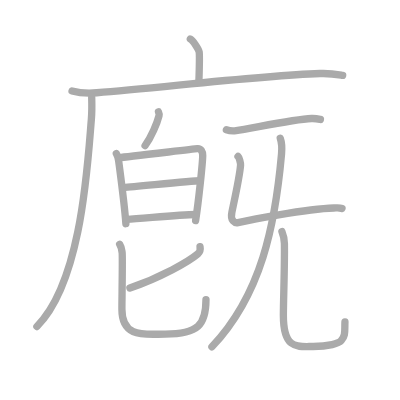
t = 0.00 s
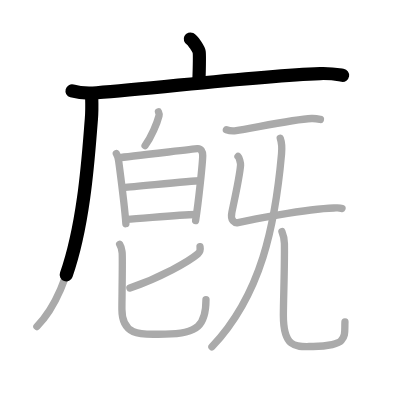
t = 2.75 s
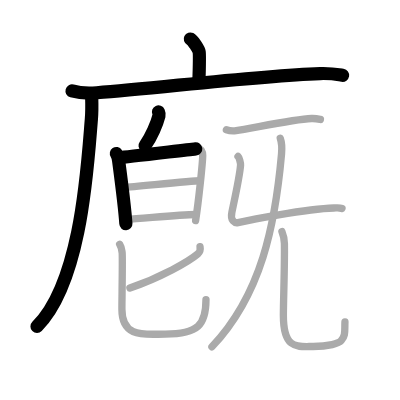
t = 5.50 s
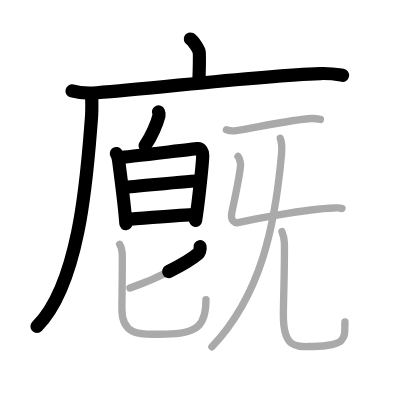
t = 8.50 s
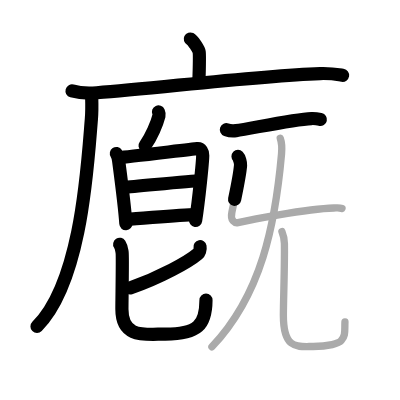
t = 11.25 s
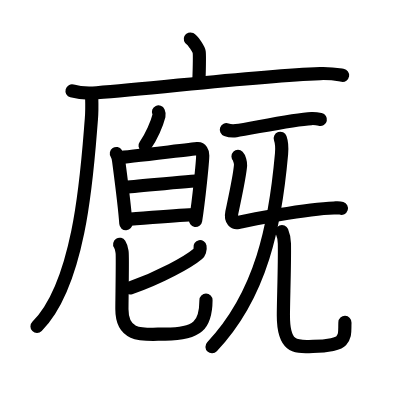
t = 14.00 s

The animated SVG that drew these frames (rendered in a browser with its animation timeline set to each time). Animation: 14 SMIL elements (animate=14); one cycle of 14.00 s.

<?xml version="1.0" standalone="no"?>
<!DOCTYPE svg PUBLIC "-//W3C//DTD SVG 1.1//EN"   "http://www.w3.org/Graphics/SVG/1.1/DTD/svg11.dtd">
<svg width="400px" height="400px"  version="1.1" xmlns="http://www.w3.org/2000/svg">
  <defs>
    <marker id="Triangle" viewBox="0 0 10 10" refX="0" refY="5" markerUnits="strokeWidth" markerWidth="3" style="stroke-opacity:0%;fill:#aaaaaa;" markerHeight="2" orient="auto">
      <path d="M 0 0 L 10 5 L 0 10 z" />
    </marker>
    
    <marker id="Arrow" viewBox="0 0 10 10" refX="5" refY="5" markerUnits="strokeWidth" markerWidth="1.8" style="stroke-opacity:0%;fill:#770000;" markerHeight="2" orient="auto">
      <path d="M 0 4 L 6 4 L 4 1 L 10 5 L 4 9 L 6 6 L 0 6 z" />
        <circle cx="5" cy="5" r="5" />
      </marker>
    
    <marker id="TriangleRed" viewBox="0 0 10 10" refX="0" refY="5" markerUnits="strokeWidth" markerWidth="3" style="stroke-opacity:0%;fill:#CC0000;" markerHeight="2" orient="auto">
      <path d="M 0 0 L 10 5 L 0 10 z" />
    </marker>
    
    <marker id="ArrowRed" viewBox="0 0 10 10" refX="5" refY="5" markerUnits="strokeWidth" markerWidth="1.8" style="stroke-opacity:0%;fill:#CC0000;" markerHeight="2" orient="auto">
      <path d="M 0 4 L 6 4 L 4 1 L 10 5 L 4 9 L 6 6 L 0 6 z" />
        <circle cx="5" cy="5" r="5" />
      </marker>
    
  </defs>
  
  <path style="fill:#ffffff; fill-opacity:100%; fill-rule:evenodd; stroke-width:0;" d="M 0 0 L 400px 0 L 400px 400px L 0 400px L 0 0" />

  <g transform="scale(3.6697247706422 3.6697247706422)">
<path style="fill:none; fill-opacity:0%; fill-rule:evenodd; stroke:#aaaaaa; stroke-opacity:100%; stroke-width: 1.5pt; stroke-linejoin:round; stroke-linecap:round;" d="M51.86 10.63c0.73 0.37 2.27 2.76 2.41 3.5c0.15 0.74 0.08 3.5-0.07 8.12"></path>
<path style="fill:none; fill-opacity:0%; fill-rule:evenodd; stroke:#aaaaaa; stroke-opacity:100%; stroke-width: 1.5pt; stroke-linejoin:round; stroke-linecap:round;" d="M19.63 24.78c1.76 0.49 4.98 0.63 6.73 0.49c16.89-1.27 43.15-4.58 60.87-5.23c2.92-0.11 4.68 0.24 6.15 0.48"></path>
<path style="fill:none; fill-opacity:0%; fill-rule:evenodd; stroke:#aaaaaa; stroke-opacity:100%; stroke-width: 1.5pt; stroke-linejoin:round; stroke-linecap:round;" d="M24.99 26.5c0.04 1.48 0.09 3.83-0.09 5.95C23.85 45 22.25 76.75 10.06 88.97"></path>
<path style="fill:none; fill-opacity:0%; fill-rule:evenodd; stroke:#aaaaaa; stroke-opacity:100%; stroke-width: 1.5pt; stroke-linejoin:round; stroke-linecap:round;" d="M43.19 30.5c0.15 0.33 0.21 0.76 0.14 1.03c-0.51 2.03-2.09 5.83-3.8 8.14"></path>
<path style="fill:none; fill-opacity:0%; fill-rule:evenodd; stroke:#aaaaaa; stroke-opacity:100%; stroke-width: 1.5pt; stroke-linejoin:round; stroke-linecap:round;" d="M31.71 41.85c0.31 0.46 0.56 1.41 0.63 2.02c0.23 1.81 1.63 12.11 1.96 17.09"></path>
<path style="fill:none; fill-opacity:0%; fill-rule:evenodd; stroke:#aaaaaa; stroke-opacity:100%; stroke-width: 1.5pt; stroke-linejoin:round; stroke-linecap:round;" d="M32.53 42.93c1.79-0.08 19.64-2.29 21.26-2.42c1.03-0.08 1.45 0.86 1.45 1.83c0 1.66-1.09 12.39-1.94 17.77"></path>
<path style="fill:none; fill-opacity:0%; fill-rule:evenodd; stroke:#aaaaaa; stroke-opacity:100%; stroke-width: 1.5pt; stroke-linejoin:round; stroke-linecap:round;" d="M33.69 51.05c3.74-0.23 18.18-1.8 20.91-1.8"></path>
<path style="fill:none; fill-opacity:0%; fill-rule:evenodd; stroke:#aaaaaa; stroke-opacity:100%; stroke-width: 1.5pt; stroke-linejoin:round; stroke-linecap:round;" d="M34.5 59.77c4.48-0.25 14.1-1.19 18.88-1.31"></path>
<path style="fill:none; fill-opacity:0%; fill-rule:evenodd; stroke:#aaaaaa; stroke-opacity:100%; stroke-width: 1.5pt; stroke-linejoin:round; stroke-linecap:round;" d="M54.51 67.23c0.15 0.8-0.22 1.62-0.6 1.94c-2.48 2.11-10.2 6.45-18.51 9.31"></path>
<path style="fill:none; fill-opacity:0%; fill-rule:evenodd; stroke:#aaaaaa; stroke-opacity:100%; stroke-width: 1.5pt; stroke-linejoin:round; stroke-linecap:round;" d="M32.61 66.57c0.48 0.75 0.51 1.24 0.67 2.24c0.16 1-0.06 12.37-0.06 15.48c0 8.01 6.38 6.75 11.82 6.75c8.97 0 11.09-2.54 11.09-9.41"></path>
<path style="fill:none; fill-opacity:0%; fill-rule:evenodd; stroke:#aaaaaa; stroke-opacity:100%; stroke-width: 1.5pt; stroke-linejoin:round; stroke-linecap:round;" d="M61.69 35.34c0.69 0.25 1.96 0.34 2.65 0.25c3.61-0.46 15.46-3.07 20.55-3.29c1.15-0.05 1.84 0.12 2.42 0.25"></path>
<path style="fill:none; fill-opacity:0%; fill-rule:evenodd; stroke:#aaaaaa; stroke-opacity:100%; stroke-width: 1.5pt; stroke-linejoin:round; stroke-linecap:round;" d="M64.86 42.63c0.34 0.33 0.74 1.74 0.69 2.4c-0.23 2.96-1.38 8.13-2.37 12.85c-0.48 2.29 0.82 2.96 1.68 2.77c2.53-0.56 18.28-3.74 26.13-3.97c0.91-0.03 1.48-0.14 2.2 0.14"></path>
<path style="fill:none; fill-opacity:0%; fill-rule:evenodd; stroke:#aaaaaa; stroke-opacity:100%; stroke-width: 1.5pt; stroke-linejoin:round; stroke-linecap:round;" d="M76.37 37.69c0.28 0.79 0.52 2.32 0.35 4.26C75 61.25 71.25 80.25 57.75 94.5"></path>
<path style="fill:none; fill-opacity:0%; fill-rule:evenodd; stroke:#aaaaaa; stroke-opacity:100%; stroke-width: 1.5pt; stroke-linejoin:round; stroke-linecap:round;" d="M76.83 63.11c0.36 0.87 0.64 1.9 0.67 3.25c0.1 6-0.28 15.5-0.28 19.59c0 9.54 4.09 8.46 8.11 8.46c4.25 0 7.04-0.86 7.64-1.56c1.26-1.47 0.92-2.57 1.03-5.14"></path>

<path style="fill:none; fill-opacity:0%; fill-rule:evenodd; stroke:#000000; stroke-opacity:100%; stroke-width: 2.7pt; stroke-linejoin:round; stroke-linecap:round;" d="M51.86 10.63c0.73 0.37 2.27 2.76 2.41 3.5c0.15 0.74 0.08 3.5-0.07 8.12" pathLength="100" stroke-dashoffset="100" stroke-dasharray="100 105"><animate id="dashAnim1" attributeName="stroke-dashoffset" from="100" to="0" dur="1s" calcMode="linear" fill="freeze"/></path>
<path style="fill:none; fill-opacity:0%; fill-rule:evenodd; stroke:#000000; stroke-opacity:100%; stroke-width: 2.7pt; stroke-linejoin:round; stroke-linecap:round;" d="M19.63 24.78c1.76 0.49 4.98 0.63 6.73 0.49c16.89-1.27 43.15-4.58 60.87-5.23c2.92-0.11 4.68 0.24 6.15 0.48" pathLength="100" stroke-dashoffset="100" stroke-dasharray="100 105"><animate id="dashAnim2" attributeName="stroke-dashoffset" from="100" to="0" dur="1s" calcMode="linear" begin="dashAnim1.end" fill="freeze"/></path>
<path style="fill:none; fill-opacity:0%; fill-rule:evenodd; stroke:#000000; stroke-opacity:100%; stroke-width: 2.7pt; stroke-linejoin:round; stroke-linecap:round;" d="M24.99 26.5c0.04 1.48 0.09 3.83-0.09 5.95C23.85 45 22.25 76.75 10.06 88.97" pathLength="100" stroke-dashoffset="100" stroke-dasharray="100 105"><animate id="dashAnim3" attributeName="stroke-dashoffset" from="100" to="0" dur="1s" calcMode="linear" begin="dashAnim2.end" fill="freeze"/></path>
<path style="fill:none; fill-opacity:0%; fill-rule:evenodd; stroke:#000000; stroke-opacity:100%; stroke-width: 2.7pt; stroke-linejoin:round; stroke-linecap:round;" d="M43.19 30.5c0.15 0.33 0.21 0.76 0.14 1.03c-0.51 2.03-2.09 5.83-3.8 8.14" pathLength="100" stroke-dashoffset="100" stroke-dasharray="100 105"><animate id="dashAnim4" attributeName="stroke-dashoffset" from="100" to="0" dur="1s" calcMode="linear" begin="dashAnim3.end" fill="freeze"/></path>
<path style="fill:none; fill-opacity:0%; fill-rule:evenodd; stroke:#000000; stroke-opacity:100%; stroke-width: 2.7pt; stroke-linejoin:round; stroke-linecap:round;" d="M31.71 41.85c0.31 0.46 0.56 1.41 0.63 2.02c0.23 1.81 1.63 12.11 1.96 17.09" pathLength="100" stroke-dashoffset="100" stroke-dasharray="100 105"><animate id="dashAnim5" attributeName="stroke-dashoffset" from="100" to="0" dur="1s" calcMode="linear" begin="dashAnim4.end" fill="freeze"/></path>
<path style="fill:none; fill-opacity:0%; fill-rule:evenodd; stroke:#000000; stroke-opacity:100%; stroke-width: 2.7pt; stroke-linejoin:round; stroke-linecap:round;" d="M32.53 42.93c1.79-0.08 19.64-2.29 21.26-2.42c1.03-0.08 1.45 0.86 1.45 1.83c0 1.66-1.09 12.39-1.94 17.77" pathLength="100" stroke-dashoffset="100" stroke-dasharray="100 105"><animate id="dashAnim6" attributeName="stroke-dashoffset" from="100" to="0" dur="1s" calcMode="linear" begin="dashAnim5.end" fill="freeze"/></path>
<path style="fill:none; fill-opacity:0%; fill-rule:evenodd; stroke:#000000; stroke-opacity:100%; stroke-width: 2.7pt; stroke-linejoin:round; stroke-linecap:round;" d="M33.69 51.05c3.74-0.23 18.18-1.8 20.91-1.8" pathLength="100" stroke-dashoffset="100" stroke-dasharray="100 105"><animate id="dashAnim7" attributeName="stroke-dashoffset" from="100" to="0" dur="1s" calcMode="linear" begin="dashAnim6.end" fill="freeze"/></path>
<path style="fill:none; fill-opacity:0%; fill-rule:evenodd; stroke:#000000; stroke-opacity:100%; stroke-width: 2.7pt; stroke-linejoin:round; stroke-linecap:round;" d="M34.5 59.77c4.48-0.25 14.1-1.19 18.88-1.31" pathLength="100" stroke-dashoffset="100" stroke-dasharray="100 105"><animate id="dashAnim8" attributeName="stroke-dashoffset" from="100" to="0" dur="1s" calcMode="linear" begin="dashAnim7.end" fill="freeze"/></path>
<path style="fill:none; fill-opacity:0%; fill-rule:evenodd; stroke:#000000; stroke-opacity:100%; stroke-width: 2.7pt; stroke-linejoin:round; stroke-linecap:round;" d="M54.51 67.23c0.15 0.8-0.22 1.62-0.6 1.94c-2.48 2.11-10.2 6.45-18.51 9.31" pathLength="100" stroke-dashoffset="100" stroke-dasharray="100 105"><animate id="dashAnim9" attributeName="stroke-dashoffset" from="100" to="0" dur="1s" calcMode="linear" begin="dashAnim8.end" fill="freeze"/></path>
<path style="fill:none; fill-opacity:0%; fill-rule:evenodd; stroke:#000000; stroke-opacity:100%; stroke-width: 2.7pt; stroke-linejoin:round; stroke-linecap:round;" d="M32.61 66.57c0.48 0.75 0.51 1.24 0.67 2.24c0.16 1-0.06 12.37-0.06 15.48c0 8.01 6.38 6.75 11.82 6.75c8.97 0 11.09-2.54 11.09-9.41" pathLength="100" stroke-dashoffset="100" stroke-dasharray="100 105"><animate id="dashAnim10" attributeName="stroke-dashoffset" from="100" to="0" dur="1s" calcMode="linear" begin="dashAnim9.end" fill="freeze"/></path>
<path style="fill:none; fill-opacity:0%; fill-rule:evenodd; stroke:#000000; stroke-opacity:100%; stroke-width: 2.7pt; stroke-linejoin:round; stroke-linecap:round;" d="M61.69 35.34c0.69 0.25 1.96 0.34 2.65 0.25c3.61-0.46 15.46-3.07 20.55-3.29c1.15-0.05 1.84 0.12 2.42 0.25" pathLength="100" stroke-dashoffset="100" stroke-dasharray="100 105"><animate id="dashAnim11" attributeName="stroke-dashoffset" from="100" to="0" dur="1s" calcMode="linear" begin="dashAnim10.end" fill="freeze"/></path>
<path style="fill:none; fill-opacity:0%; fill-rule:evenodd; stroke:#000000; stroke-opacity:100%; stroke-width: 2.7pt; stroke-linejoin:round; stroke-linecap:round;" d="M64.86 42.63c0.34 0.33 0.74 1.74 0.69 2.4c-0.23 2.96-1.38 8.13-2.37 12.85c-0.48 2.29 0.82 2.96 1.68 2.77c2.53-0.56 18.28-3.74 26.13-3.97c0.91-0.03 1.48-0.14 2.2 0.14" pathLength="100" stroke-dashoffset="100" stroke-dasharray="100 105"><animate id="dashAnim12" attributeName="stroke-dashoffset" from="100" to="0" dur="1s" calcMode="linear" begin="dashAnim11.end" fill="freeze"/></path>
<path style="fill:none; fill-opacity:0%; fill-rule:evenodd; stroke:#000000; stroke-opacity:100%; stroke-width: 2.7pt; stroke-linejoin:round; stroke-linecap:round;" d="M76.37 37.69c0.28 0.79 0.52 2.32 0.35 4.26C75 61.25 71.25 80.25 57.75 94.5" pathLength="100" stroke-dashoffset="100" stroke-dasharray="100 105"><animate id="dashAnim13" attributeName="stroke-dashoffset" from="100" to="0" dur="1s" calcMode="linear" begin="dashAnim12.end" fill="freeze"/></path>
<path style="fill:none; fill-opacity:0%; fill-rule:evenodd; stroke:#000000; stroke-opacity:100%; stroke-width: 2.7pt; stroke-linejoin:round; stroke-linecap:round;" d="M76.83 63.11c0.36 0.87 0.64 1.9 0.67 3.25c0.1 6-0.28 15.5-0.28 19.59c0 9.54 4.09 8.46 8.11 8.46c4.25 0 7.04-0.86 7.64-1.56c1.26-1.47 0.92-2.57 1.03-5.14" pathLength="100" stroke-dashoffset="100" stroke-dasharray="100 105"><animate id="dashAnim14" attributeName="stroke-dashoffset" from="100" to="0" dur="1s" calcMode="linear" begin="dashAnim13.end" fill="freeze"/></path>

</g>

</svg>  
          
